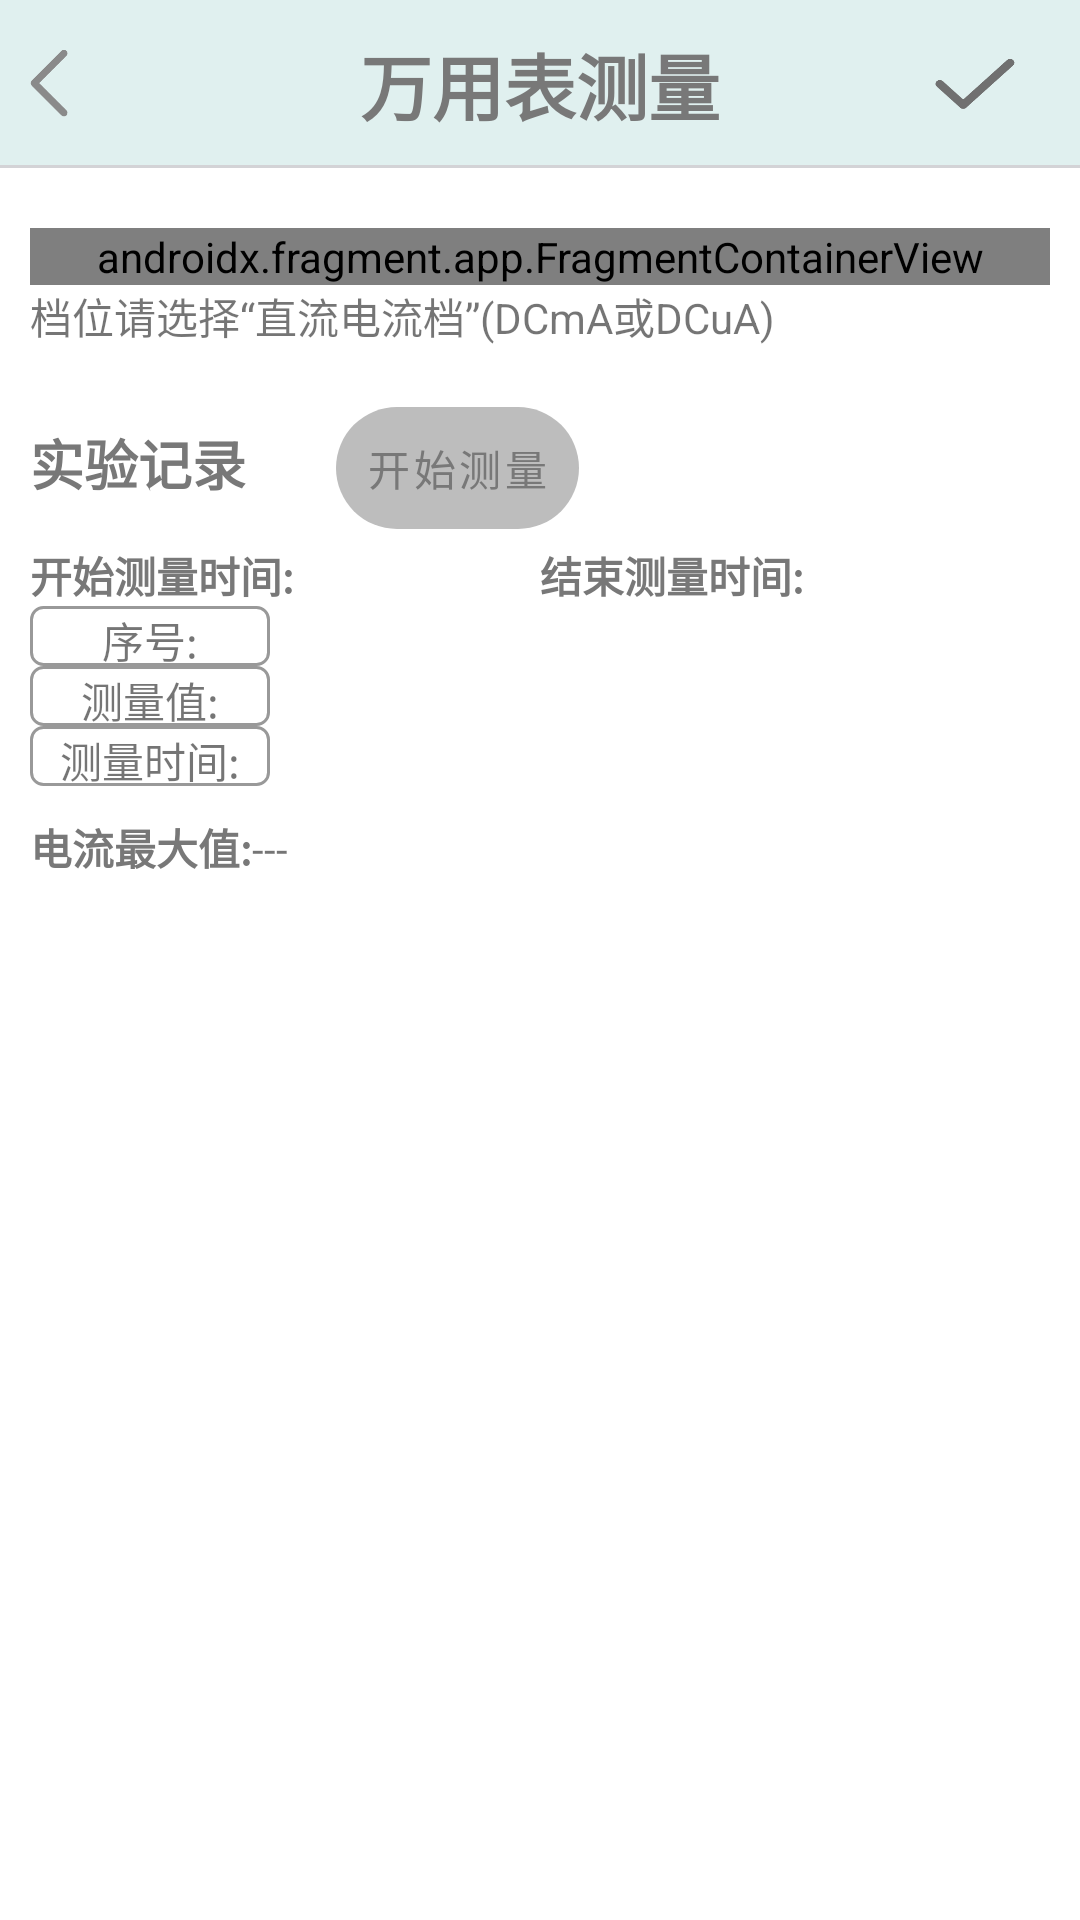

Layout XML and referenced resources for this Android screen:
<!-- AndroidManifest.xml: application theme Theme.ChemicalTest_new -->
<!-- res/layout/activity_measure_value_by_multimeter.xml -->
<?xml version="1.0" encoding="utf-8"?>
<LinearLayout xmlns:android="http://schemas.android.com/apk/res/android"
    xmlns:app="http://schemas.android.com/apk/res-auto"
    xmlns:tools="http://schemas.android.com/tools"
    android:id="@+id/main"
    android:orientation="vertical"
    android:layout_width="match_parent"
    android:layout_height="match_parent"
    tools:context=".activitys.smpleTest.test.MeasureValueByMultimeterActivity">

    <FrameLayout
        android:layout_width="match_parent"
        android:layout_height="wrap_content">
        <androidx.appcompat.widget.Toolbar
            android:layout_width="match_parent"
            android:layout_height="wrap_content"
            android:background="@color/top_nav_background"/>
        <ImageView
            android:id="@+id/iv_back"
            android:layout_width="30dp"
            android:layout_height="30dp"
            android:background="@drawable/icon_back"
            android:layout_gravity="center_vertical"
            android:layout_marginStart="10dp"/>
        <TextView
            android:id="@+id/tv_title"
            android:layout_width="wrap_content"
            android:layout_height="wrap_content"
            android:text="@string/title_measureValue"
            style="@style/text_topBarTitle"/>
        <ImageView
            android:id="@+id/iv_save"
            android:layout_width="30dp"
            android:layout_height="27dp"
            android:layout_gravity="right|center_vertical"
            android:layout_marginEnd="20dp"
            android:background="@drawable/icon_save" />
        <TextView
            android:layout_width="match_parent"
            android:layout_height="1dp"
            android:background="#D3D3D6"
            android:layout_gravity="bottom"/>
    </FrameLayout>

    <ScrollView
        android:layout_width="match_parent"
        android:layout_height="match_parent">
        <LinearLayout
            android:orientation="vertical"
            android:layout_width="match_parent"
            android:layout_height="wrap_content"
            android:padding="10dp">
            <androidx.fragment.app.FragmentContainerView
                android:id="@+id/fcv_ConnectMultimeterFragment"
                android:name="com.lsy.chemicaltest_new.fragments.ConnectMultimeterFragment"
                android:layout_width="match_parent"
                android:layout_height="wrap_content"
                android:layout_marginTop="10dp"/>
            <TextView
                android:id="@+id/tv_measureValue_prompt"
                android:layout_width="wrap_content"
                android:layout_height="wrap_content"
                android:text="@string/measureValue_prompt_elec"
                android:layout_marginTop="@dimen/dp_10"/>
            <LinearLayout
                android:orientation="horizontal"
                android:layout_width="match_parent"
                android:layout_height="wrap_content"
                android:layout_marginTop="20dp">
                <TextView
                    android:layout_width="wrap_content"
                    android:layout_height="wrap_content"
                    android:text="@string/test_test_results"
                    style="@style/text_firstTitle"/>

                <android.widget.Button
                    android:id="@+id/btn_StartTest"
                    android:layout_width="wrap_content"
                    android:layout_height="wrap_content"
                    android:layout_marginStart="30dp"
                    android:text="@string/text_StartTest"
                    android:enabled="false"
                    style="@style/ButtonStyle.Primary"/>

                <ProgressBar
                    android:id="@+id/pb_testDegree"
                    android:layout_width="20dp"
                    android:layout_height="20dp"
                    android:layout_marginStart="20dp"
                    android:visibility="gone"/>
                <TextView
                    android:layout_marginStart="10dp"
                    android:id="@+id/tv_promptEnable"
                    android:layout_width="match_parent"
                    android:layout_height="match_parent"
                    android:text="@string/text_promptEnable"
                    android:textColor="@color/btn_ripple"
                    android:textSize="12sp"
                    android:gravity="left"
                    android:visibility="gone"
                    android:maxLines="2"/>
            </LinearLayout>

            <LinearLayout
                android:id="@+id/ll_elec"
                android:layout_width="match_parent"
                android:layout_height="wrap_content"
                android:orientation="vertical">
                <LinearLayout
                    android:orientation="horizontal"
                    android:layout_width="match_parent"
                    android:layout_height="wrap_content"
                    android:layout_marginTop="5dp">
                    <TextView
                        android:layout_width="wrap_content"
                        android:layout_height="wrap_content"
                        android:text="@string/electrical_startTime"
                        style="@style/text_thirdTitle"/>
                    <TextView
                        android:id="@+id/tv_StartTime"
                        android:layout_width="wrap_content"
                        android:layout_height="wrap_content" />
                    <TextView
                        android:layout_width="0dp"
                        android:layout_height="wrap_content"
                        android:layout_weight="1"/>

                    <TextView
                        android:layout_width="wrap_content"
                        android:layout_height="wrap_content"
                        android:text="@string/electrical_endTime"
                        style="@style/text_thirdTitle"/>
                    <TextView
                        android:id="@+id/tv_EndTime"
                        android:layout_width="wrap_content"
                        android:layout_height="wrap_content" />
                    <TextView
                        android:layout_width="0dp"
                        android:layout_height="wrap_content"
                        android:layout_weight="1"/>
                </LinearLayout>
                <LinearLayout
                    android:orientation="horizontal"
                    android:layout_width="match_parent"
                    android:layout_height="wrap_content">
                    <LinearLayout
                        android:orientation="vertical"
                        android:layout_width="80dp"
                        android:layout_height="60dp">
                        <TextView
                            android:layout_width="match_parent"
                            android:layout_height="0dp"
                            android:layout_weight="1"
                            android:text="@string/testValue_No"
                            android:gravity="center"
                            android:background="@drawable/border_all_1_white"/>
                        <TextView
                            android:layout_width="match_parent"
                            android:layout_height="0dp"
                            android:layout_weight="1"
                            android:text="@string/testValue_testValue"
                            android:gravity="center"
                            android:background="@drawable/border_all_1_white"/>
                        <TextView
                            android:layout_width="match_parent"
                            android:layout_height="0dp"
                            android:layout_weight="1"
                            android:text="@string/testValue_testTime"
                            android:gravity="center"
                            android:background="@drawable/border_all_1_white"/>
                    </LinearLayout>
                    <androidx.recyclerview.widget.RecyclerView
                        android:id="@+id/rv_testValue"
                        android:layout_width="match_parent"
                        android:layout_height="wrap_content"
                        android:scrollbars="horizontal" />
                </LinearLayout>
            </LinearLayout>
            <LinearLayout
                android:orientation="horizontal"
                android:layout_width="match_parent"
                android:layout_height="wrap_content"
                android:layout_marginTop="10dp">
                <TextView
                    android:id="@+id/tv_resultValuePrompt"
                    android:layout_width="wrap_content"
                    android:layout_height="wrap_content"
                    android:text="@string/text_MaxValue_4"
                    style="@style/text_thirdTitle"/>
                <TextView
                    android:id="@+id/tv_resultValue"
                    android:layout_width="wrap_content"
                    android:layout_height="wrap_content"
                    android:text="@string/default_no"/>
                <TextView
                    android:layout_width="0dp"
                    android:layout_height="wrap_content"
                    android:layout_weight="1"/>
            </LinearLayout>
        </LinearLayout>
    </ScrollView>

</LinearLayout>
<!-- resources referenced by this layout -->
<resources>
  <color name="btn_ripple">#A84040</color>
  <color name="top_nav_background">#E0F0EF</color>
  <!-- drawable border_all_1_white (drawable) -->
  <?xml version="1.0" encoding="utf-8"?>
  <shape xmlns:android="http://schemas.android.com/apk/res/android">
      <solid android:color="@color/white" /> 
      <stroke
          android:width="1dp"
          android:color="#999999" /> 
      <padding
          android:bottom="1dp"
          android:left="1dp"
          android:right="1dp"
          android:top="1dp" /> 
      <corners android:radius="4dp" /> 
  </shape>
  <string name="default_no">---</string>
  <string name="electrical_endTime">结束测量时间:</string>
  <string name="electrical_startTime">开始测量时间:</string>
  <string name="measureValue_prompt_elec">档位请选择“直流电流档”(DCmA或DCuA)</string>
  <string name="testValue_No">序号:</string>
  <string name="testValue_testTime">测量时间:</string>
  <string name="testValue_testValue">测量值:</string>
  <string name="test_test_results">实验记录</string>
  <string name="text_MaxValue_4">电流最大值:</string>
  <string name="text_StartTest">开始测量</string>
  <string name="text_promptEnable">测量信号与万用表档位不匹配，请更换万用表档位</string>
  <string name="title_measureValue">万用表测量</string>
  <style name="text_firstTitle" parent="TextAppearance.AppCompat.Body1">
          <item name="android:textColor">@color/text_color_light</item>
          <item name="android:textSize">18sp</item>
          <item name="android:textStyle">bold</item>
          <item name="android:gravity">center</item>
          <item name="android:singleLine">true</item>
      </style>
  <style name="text_thirdTitle" parent="TextAppearance.AppCompat.Body1">
          <item name="android:textColor">@color/text_color_light</item>
          <item name="android:textSize">14sp</item>
          <item name="android:textStyle">bold</item>
          <item name="android:gravity">center</item>
          <item name="android:singleLine">true</item>
      </style>
  <style name="text_topBarTitle" parent="TextAppearance.AppCompat.Body1">
          <item name="android:textColor">@color/text_color_light</item>
          <item name="android:textSize">24sp</item>
          <item name="android:textStyle">bold</item>
          <item name="android:gravity">center</item>
          <item name="android:layout_gravity">center</item>
          <item name="android:singleLine">true</item>
      </style>
  <style name="Theme.ChemicalTest_new" parent="Theme.MaterialComponents.Light.NoActionBar">
          
          
          <item name="colorPrimary">@color/bottom_nav_dark</item>
          
          <item name="colorPrimaryVariant">@color/black</item>
          
          <item name="colorOnPrimary">@color/white</item>
          
          
          <item name="colorSecondary">@color/bottom_nav_light</item>
          <item name="colorSecondaryVariant">@color/teal_700</item>
          <item name="colorOnSecondary">@color/black</item>
          
          
          <item name="android:statusBarColor">?attr/colorPrimaryVariant</item>
          
      </style>
  <color name="white">#FFFFFFFF</color>
  <color name="text_color_light">#787878</color>
  <color name="bottom_nav_dark">#3D72BE</color>
  <color name="black">#FF000000</color>
  <color name="bottom_nav_light">#CCCCCC</color>
  <color name="teal_700">#FF018786</color>
  <color name="btn_press_true">#8EE5E7</color>
  <color name="btn_disabled">#BDBDBD</color>
  <color name="btn_press_false">#C3E5E6</color>
</resources>
